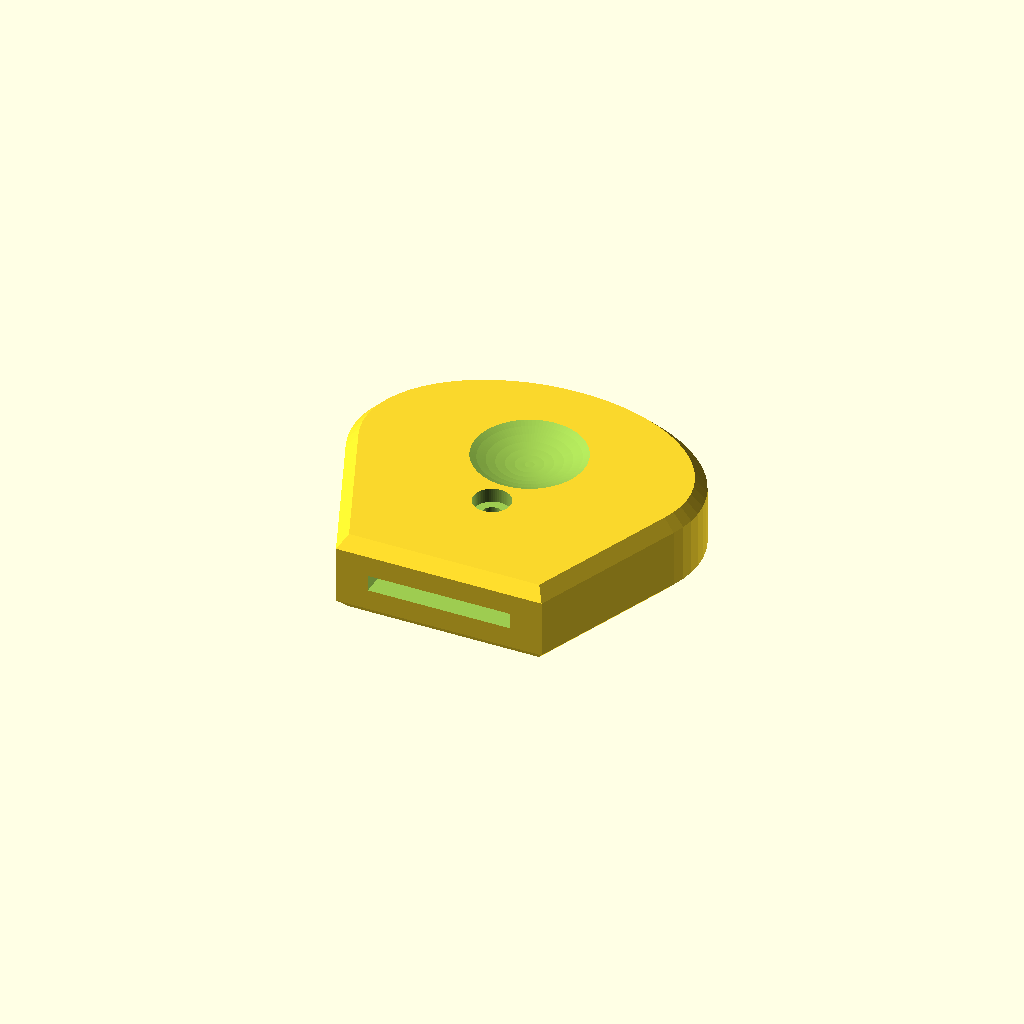
Cell 1: the model at its default parameters.
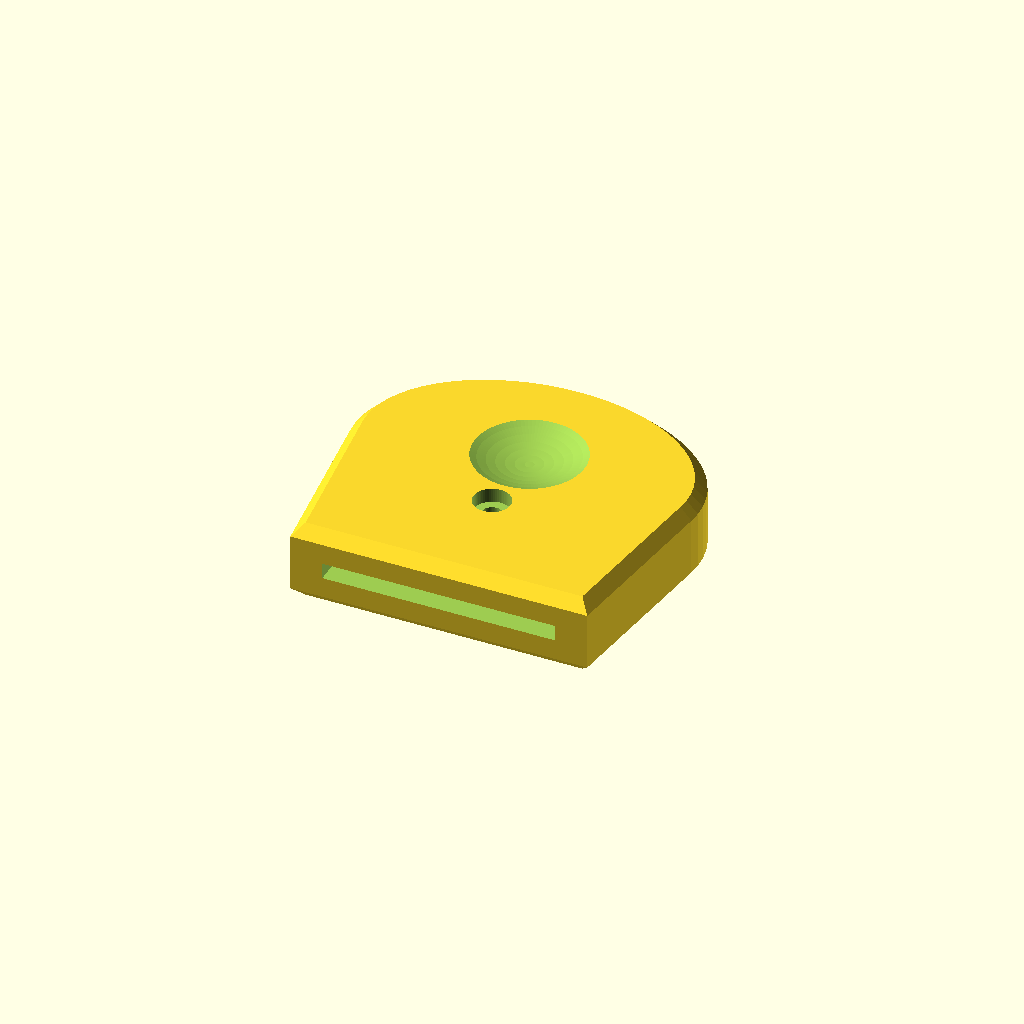
Cell 2: the same model with key_w = 40.
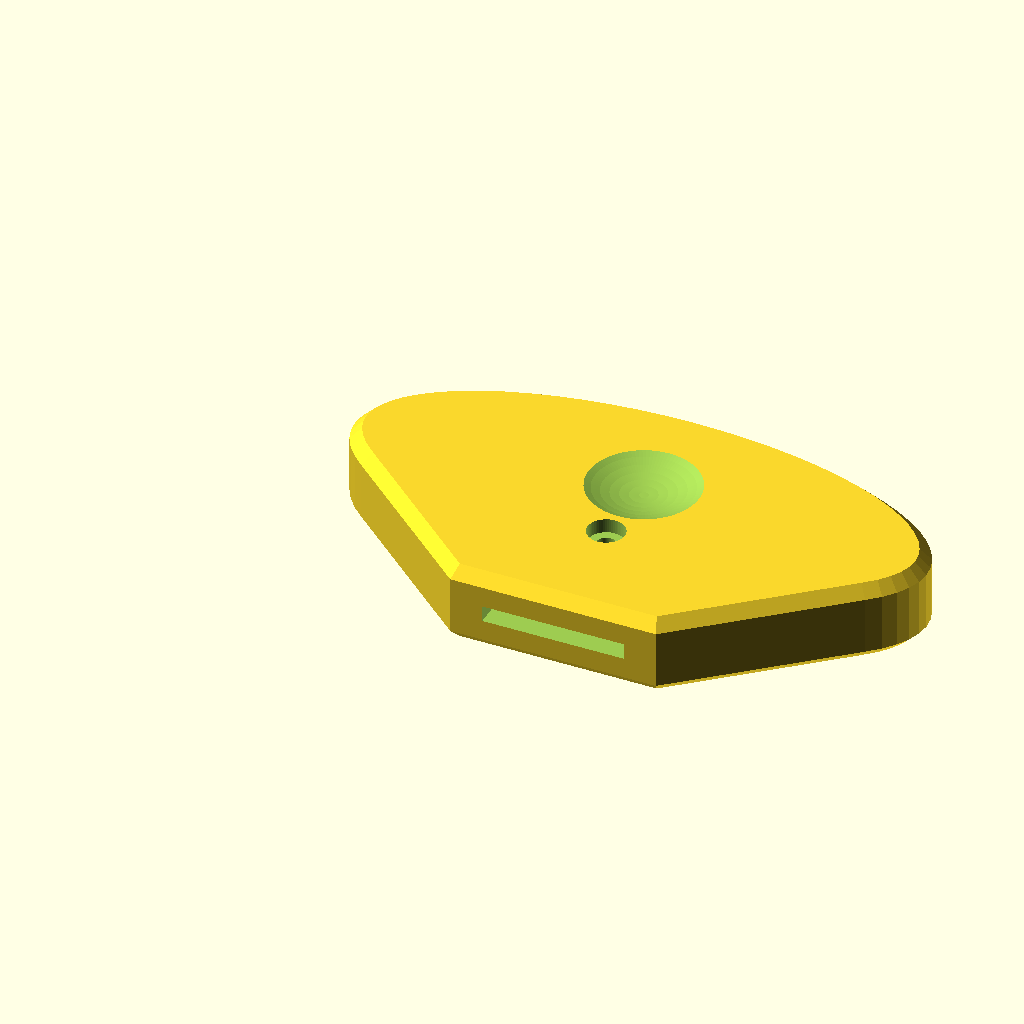
Cell 3: handle_w = 100 (everything else at default).
One fixed orthographic camera (rotation 55°, 0°, 25°; colour scheme Cornfield) for every cell.
Source of the model, openscad_utilities/models/key_turner.scad:
// Key Turner — a big, easy-grip handle for a house key.
// Made for anyone with arthritis, weak grip, or cold hands.
// The key head slides into the slot and a small M3 bolt passes through
// the key's ring hole to lock it in place.
// Print flat (as rendered). The slot roof bridges fine without supports.
//
// How to measure your key:
//   key_w      = widest part of the key head
//   key_t      = thickness of the key (calipers, usually 2-2.5 mm)
//   key_head_l = from the tip of the head to where the blade starts
//   hole_from_top = from the tip of the head to the centre of the ring hole

/* [Key] */
key_w = 24;             // [15:0.5:40]
key_t = 2.4;            // [1.5:0.1:4]
key_head_l = 24;        // [12:0.5:40]
hole_from_top = 5;      // [2:0.5:15]

/* [Handle] */
// Handle width (mm)
handle_w = 60;          // [40:1:100]
// Handle length (mm)
handle_l = 55;          // [35:1:100]
// Handle thickness (mm)
handle_t = 14;          // [8:1:25]
// Bolt clearance hole (mm). 3.4 for M3.
bolt_d = 3.4;           // [2:0.1:5]
// Nut across flats (mm). 5.5 for M3.
nut_af = 5.5;           // [4:0.1:9]

/* [Hidden] */
$fn = 64;
tol = 0.4;
slot_w = key_w + 2 * tol;
slot_t = key_t + tol;
// the key enters through the bottom edge (y = 0)
slot_depth = key_head_l + 1;
bolt_y = slot_depth - hole_from_top;

module outline() {
    hull() {
        translate([handle_w / 2, handle_l * 0.6]) resize([handle_w, handle_l * 0.8]) circle(d = 10);
        translate([handle_w / 2 - (key_w / 2 + 6), 0]) square([key_w + 12, 1]);
    }
}

difference() {
    // body with rounded top and bottom edges
    hull() {
        translate([0, 0, 2]) linear_extrude(handle_t - 4) outline();
        linear_extrude(handle_t) offset(delta = -2) outline();
    }
    // thumb dimples on both faces
    for (z = [handle_t + 22, -22])
        translate([handle_w / 2, handle_l * 0.62, z]) sphere(r = 24, $fn = 96);
    // key slot
    translate([handle_w / 2 - slot_w / 2, -1, handle_t / 2 - slot_t / 2])
        cube([slot_w, slot_depth + 1, slot_t]);
    // bolt hole, head recess on top, hex nut trap on the bottom
    translate([handle_w / 2, bolt_y, -1]) {
        cylinder(d = bolt_d, h = handle_t + 2);
        translate([0, 0, handle_t - 1.5]) cylinder(d = bolt_d * 1.9, h = 10);
        cylinder(d = nut_af / cos(30) + tol, h = 1 + 2.6, $fn = 6);
    }
}
Parameter table extracted from the source (name, type, default, range or options):
key_w: number, default 24, range 15 to 40, step 0.5
key_t: number, default 2.4, range 1.5 to 4, step 0.1
key_head_l: number, default 24, range 12 to 40, step 0.5
hole_from_top: number, default 5, range 2 to 15, step 0.5
handle_w: number, default 60, range 40 to 100, step 1
handle_l: number, default 55, range 35 to 100, step 1
handle_t: number, default 14, range 8 to 25, step 1
bolt_d: number, default 3.4, range 2 to 5, step 0.1
nut_af: number, default 5.5, range 4 to 9, step 0.1
